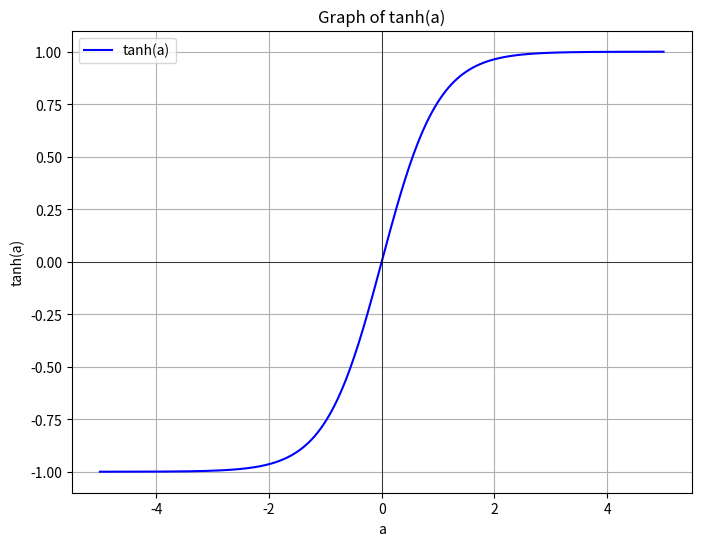

Reproduce this figure in Python.
# Let's retry generating the plot of tanh(a)
import numpy as np
import matplotlib.pyplot as plt

# Define the tanh function
def tanh(a):
    return np.tanh(a)

# Generate values for a
a_values = np.linspace(-5, 5, 400)

# Calculate corresponding tanh values
tanh_values = tanh(a_values)

# Plot the tanh function
plt.figure(figsize=(8, 6))
plt.plot(a_values, tanh_values, label="tanh(a)", color='blue')
plt.title("Graph of tanh(a)")
plt.xlabel("a")
plt.ylabel("tanh(a)")
plt.grid(True)
plt.axhline(0, color='black',linewidth=0.5)
plt.axvline(0, color='black',linewidth=0.5)
plt.legend()
plt.show()
